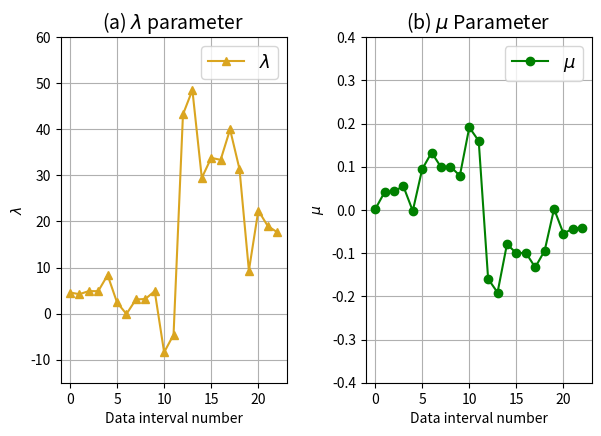

Recreate this plot in Python.
# Standalone simple linear regression example
from random import seed
from random import randrange
from csv import reader
from math import sqrt
import pandas as pd
from matplotlib import pyplot as plt
import numpy as np
from numpy import array



tb0 = [4.57577, 4.21744, 4.87816, 4.86681, 8.34925, 2.419, -0.09583, 3.0635, 3.17228, 4.87049, -8.401, -4.59069,
       43.22714, 48.51041, 29.44356, 33.80421, 33.36405, 39.97507, 31.37091, 9.33456, 22.36946, 19.01101, 17.67275]
tb1 = [0.00115, 0.0408, 0.04315, 0.05477, -0.00233, 0.09437, 0.13286, 0.09905, 0.10022, 0.07925, 0.19114, 0.1597,
       -0.15969, -0.19117, -0.07927, -0.10023, -0.09909, -0.1329, -0.09443, 0.00236, -0.0548, -0.04313, -0.04079]

xtb0 = pd.Series(tb0)
xtb1 = pd.Series(tb1)

int = np.arange(len(xtb0))


plt.subplot(1, 2, 1)
plt.title(r'(a) $\lambda$ parameter', fontsize=14)
plt.xlabel('Data interval number')
plt.ylabel('$\lambda$')
plt.plot(int, xtb0, '^-', color='goldenrod', label='$\lambda$')
#ax1.plot(int, xtb0, '^-', color='goldenrod', label='B0 Parameter')
plt.grid(True)
plt.axis([-1, 23, -15, 60])
plt.legend(loc='best', ncol = 1, fontsize= '13')
plt.subplots_adjust(left=0.1, bottom=0.20, right=0.95, top=0.88, wspace=0.35, hspace=0.55)

plt.subplot(1, 2, 2)
plt.title(r'(b) $\mu$ Parameter', fontsize=14)
plt.xlabel('Data interval number')
plt.ylabel(r'$\mu$')
plt.plot(int, xtb1, 'o-', color='green', label=r'$\mu$')
#ax2.plot(int, xtb1, 'o-', color='green', label='B1 Parameter')
plt.grid(True)
plt.axis([-1, 23, -0.4, 0.4])
plt.legend(loc='best', ncol = 1, fontsize= '13')
plt.subplots_adjust(left=0.12, bottom=0.18, right=0.95, top=0.90, wspace=0.35, hspace=0.55)

plt.show()